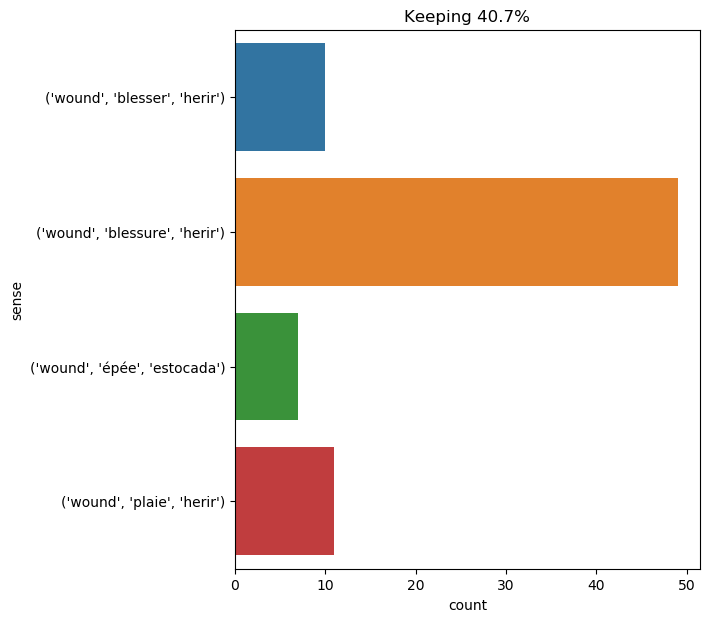

The file beside this chart, header and first rows:
text, ind, sense, label
he wished to penetrate the mystery of th…, 24, ('wound', 'blessure', 'herir'), 0
they therefore waited impatiently for th…, 16, ('wound', 'blessure', 'herir'), 0
" i acknowledge , " returned spilett , "…, 11, ('wound', 'blessure', 'herir'), 0
d’artagnan fought three times with roche…, 8, ('wound', 'blesser', 'herir'), 1
" now , " continued aramis , " as the la…, 32, ('wound', 'épée', 'estocada'), 2
" oh , " continued milady , " do your wo…, 10, ('wound', 'blessure', 'herir'), 0
" this wound ? bah , it is now nearly he…, 2, ('wound', 'blessure', 'herir'), 0
" you have one at heart , aramis , one d…, 16, ('wound', 'blessure', 'herir'), 0
four shots replied to them almost instan…, 29, ('wound', 'blesser', 'herir'), 1
" this wound , my dear d’artagnan , has …, 2, ('wound', 'blessure', 'herir'), 0
they bore no apparent trace of any wound…, 7, ('wound', 'blessure', 'herir'), 0
" i can send to each of them leave of ab…, 23, ('wound', 'blessure', 'herir'), 0
athos , who still suffered grievously fr…, 8, ('wound', 'blessure', 'herir'), 0
" not too much so , " replied d’artagnan…, 37, ('wound', 'blessure', 'herir'), 0
meanwhile , all things considered and no…, 12, ('wound', 'blessure', 'herir'), 0
as lord de winter had thought , milady ’…, 9, ('wound', 'blessure', 'herir'), 0
" i have a miraculous balsam for wounds …, 7, ('wound', 'blessure', 'herir'), 0
several times he pressed gideon spilett …, 20, ('wound', 'plaie', 'herir'), 3
toward four o’clock in the morning the d…, 22, ('wound', 'blessure', 'herir'), 0
and hundreds of times captain harding ha…, 39, ('wound', 'blesser', 'herir'), 1
good god ! " asked the poor woman , " ha…, 16, ('wound', 'blesser', 'herir'), 1
did you ever suffer from a strain , atho…, 30, ('wound', 'épée', 'estocada'), 2
" my friend , aramis , here , has receiv…, 13, ('wound', 'épée', 'estocada'), 2
" your wound ? ", 2, ('wound', 'blessure', 'herir'), 0
" it is very hot , " said athos , drawin…, 34, ('wound', 'blessure', 'herir'), 0
" you shall eat , lad . the fever has le…, 16, ('wound', 'plaie', 'herir'), 3
athos followed the road for some time , …, 24, ('wound', 'blessure', 'herir'), 0
the colonists were soon obliged to fight…, 15, ('wound', 'blessure', 'herir'), 0
poor jup still held in his hand the stum…, 33, ('wound', 'blessure', 'herir'), 0
the shark bellowed , so to speak . blood…, 16, ('wound', 'blessure', 'herir'), 0
his wounds were healed , and it was evid…, 1, ('wound', 'blessure', 'herir'), 0
in this waiting room were five or six of…, 25, ('wound', 'blesser', 'herir'), 1
" because she flew into a great passion …, 35, ('wound', 'épée', 'estocada'), 2
but neither of these two wounds was seri…, 5, ('wound', 'blessure', 'herir'), 0
" it is a wound that confines him to his…, 4, ('wound', 'épée', 'estocada'), 2
though alone against all and with a woun…, 7, ('wound', 'épée', 'estocada'), 2
" monsieur has promised me not to open h…, 24, ('wound', 'blessure', 'herir'), 0
therefore mousqueton alone fell from his…, 22, ('wound', 'blessure', 'herir'), 0
at its neck was a wound , which appeared…, 5, ('wound', 'blessure', 'herir'), 0
" less quickly than the women , it seems…, 64, ('wound', 'blessure', 'herir'), 0
" he who wounded jussac ! " cried the ki…, 3, ('wound', 'blesser', 'herir'), 1
" you are wounded , " said he . " i !, 3, ('wound', 'blesser', 'herir'), 1
i confess , not at all , " replied pencr…, 14, ('wound', 'blessure', 'herir'), 0
i confess , not at all , " replied pencr…, 24, ('wound', 'blessure', 'herir'), 0
athos , who was very expert in all bodil…, 42, ('wound', 'blessure', 'herir'), 0
" oil is a sovereign balm for wounds ; a…, 7, ('wound', 'blessure', 'herir'), 0
the congestion of the liver had disappea…, 10, ('wound', 'blessure', 'herir'), 0
as , however , he did not fall , as he d…, 47, ('wound', 'blessure', 'herir'), 0
" but pray , sir , " continued aramis , …, 52, ('wound', 'blessure', 'herir'), 0
d’artagnan had said nothing to porthos o…, 8, ('wound', 'blessure', 'herir'), 0
however , he knew one thing , this was t…, 37, ('wound', 'blessure', 'herir'), 0
at any rate , the most important thing w…, 12, ('wound', 'plaie', 'herir'), 3
the reporter , therefore , thought it be…, 13, ('wound', 'plaie', 'herir'), 3
the door had remained open , so strong w…, 19, ('wound', 'blessure', 'herir'), 0
" he is in the most favorable position f…, 10, ('wound', 'plaie', 'herir'), 3
" oh , that ’s nothing ! let us attend t…, 24, ('wound', 'blessure', 'herir'), 0
he found the duke reclining upon a sofa …, 15, ('wound', 'blessure', 'herir'), 0
spilett then explained to cyrus harding …, 24, ('wound', 'plaie', 'herir'), 3
harding approved entirely , and it was d…, 11, ('wound', 'plaie', 'herir'), 3
they had cold water , that is to say , t…, 21, ('wound', 'plaie', 'herir'), 3
... 17 more rows
